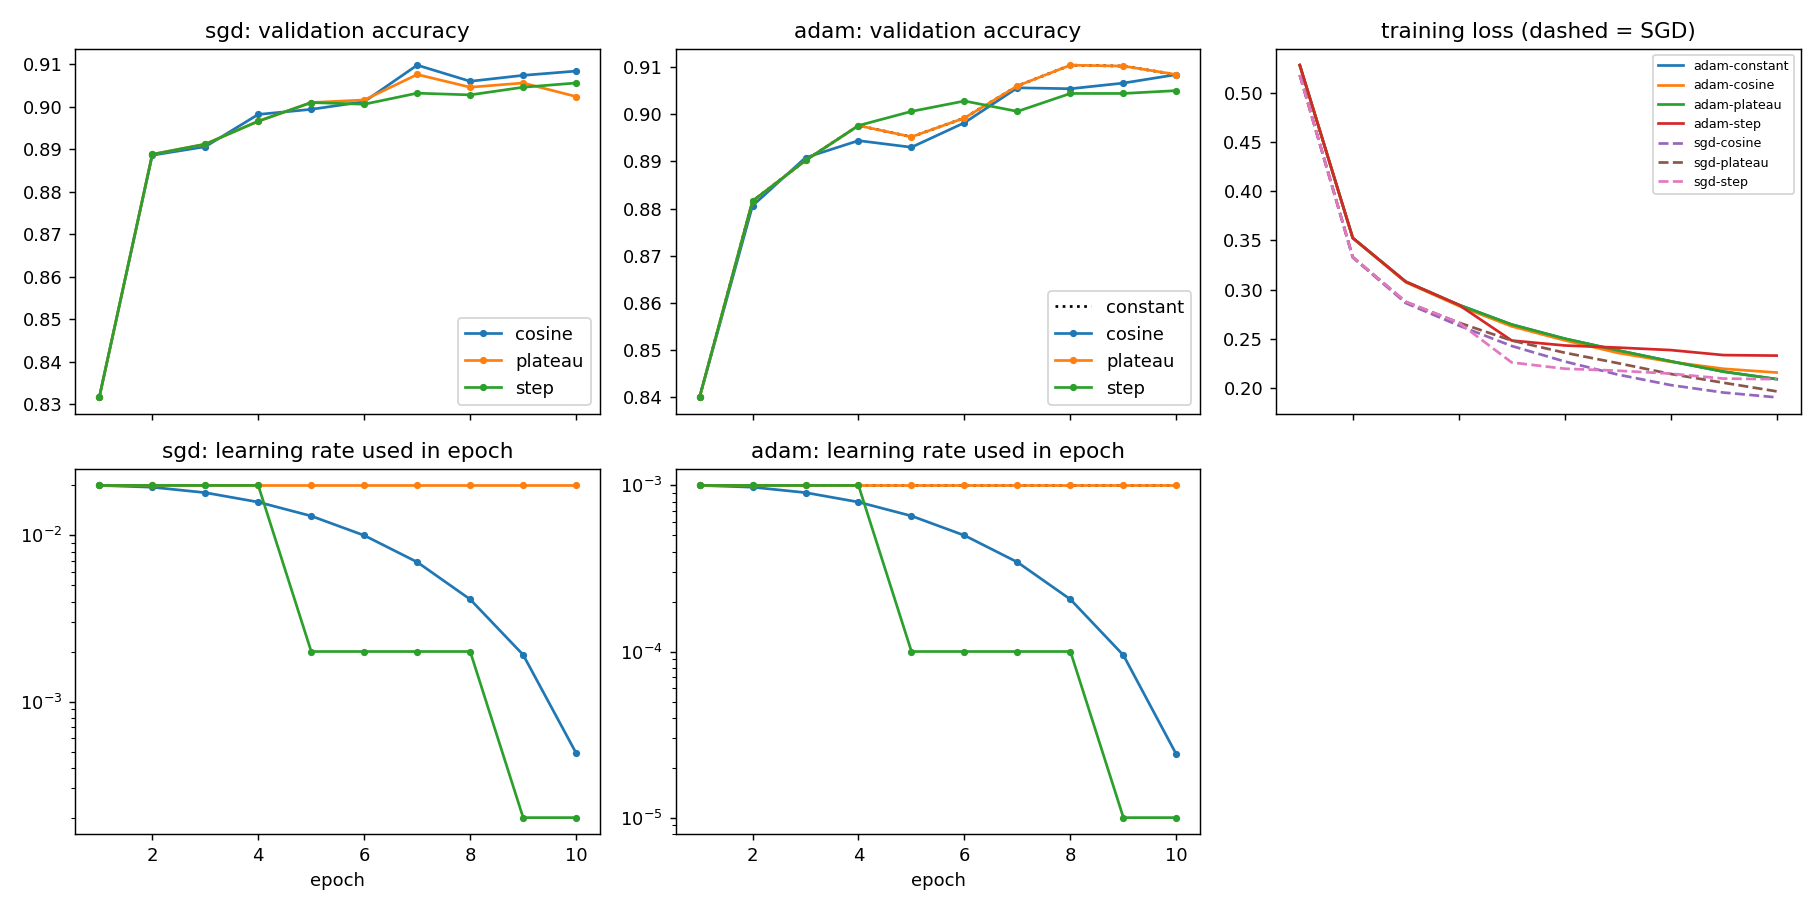

Data behind this chart, as committed beside it:
optimizer, scheduler, final_lr, final_train_loss, final_val_loss, final_val_acc, best_val_acc, best_epoch, test_acc, train_seconds
sgd, step, 0.00020, 0.2089, 0.2602, 0.9056, 0.9056, 10, 0.9076, 314.6
sgd, cosine, 0.00049, 0.1905, 0.2509, 0.9084, 0.9098, 7, 0.9118, 257.3
sgd, plateau, 0.02000, 0.1966, 0.2727, 0.9024, 0.9076, 7, 0.904, 228.6
adam, step, 0.00001, 0.2329, 0.2749, 0.905, 0.905, 10, 0.8975, 269.6
adam, cosine, 0.00002, 0.2157, 0.2635, 0.9084, 0.9084, 10, 0.9021, 414.5
adam, plateau, 0.00100, 0.209, 0.2574, 0.9084, 0.9104, 8, 0.9032, 380.8
